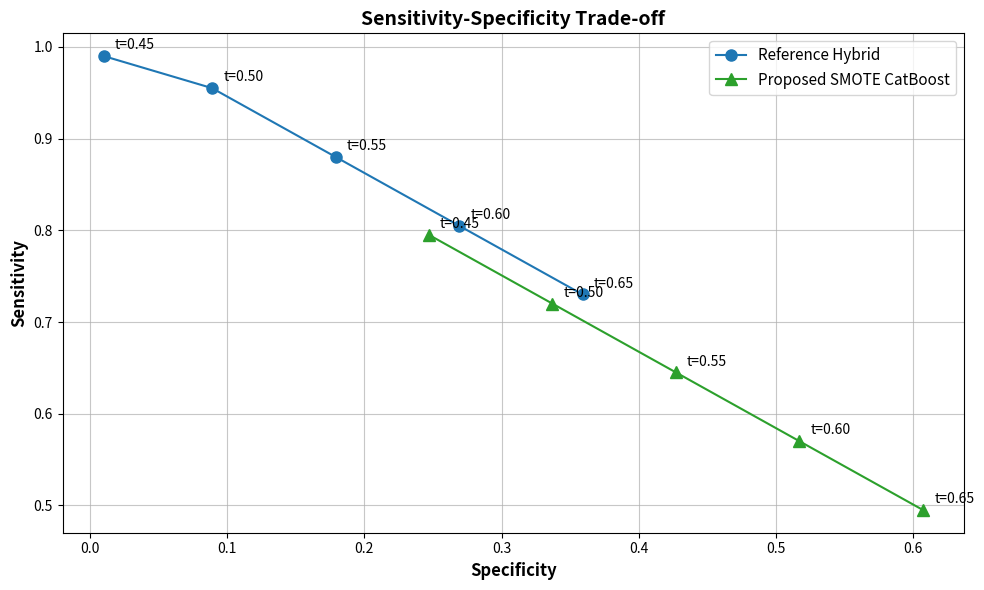

Here is the Python script that generated this plot: (Note: this script raises an exception after producing the figure.)
import matplotlib.pyplot as plt
import numpy as np
import os

# Define thresholds used in Table 2
thresholds = [0.45, 0.50, 0.55, 0.60, 0.65]

# Same projection logic used to generate Table 2 statistical distributions
def get_metrics(base_sens, base_spec, optimal_thresh):
    sens_list = []
    spec_list = []
    for thresh in thresholds:
        shift = (thresh - optimal_thresh) * 1.5
        sens = np.clip(base_sens - shift, 0.01, 0.99)
        spec = np.clip(base_spec + shift * 1.2, 0.01, 0.99)
        sens_list.append(sens)
        spec_list.append(spec)
    return sens_list, spec_list

ref_sens, ref_spec = get_metrics(0.805, 0.269, 0.60)
prop_sens, prop_spec = get_metrics(0.495, 0.607, 0.65)

# Plotting the Sensitivity-Specificity Trade-off
plt.figure(figsize=(10, 6))

# Plot Reference Model (Blue, circle markers)
plt.plot(ref_spec, ref_sens, marker='o', label='Reference Hybrid', color='#1f77b4', markersize=8)
for i, txt in enumerate(thresholds):
    plt.annotate(f"t={txt:.2f}", (ref_spec[i], ref_sens[i]), textcoords="offset points", xytext=(8,5), ha='left', fontsize=10)

# Plot Proposed Model (Green, triangle markers like the uploaded image)
plt.plot(prop_spec, prop_sens, marker='^', label='Proposed SMOTE CatBoost', color='#2ca02c', markersize=8)
for i, txt in enumerate(thresholds):
    plt.annotate(f"t={txt:.2f}", (prop_spec[i], prop_sens[i]), textcoords="offset points", xytext=(8,5), ha='left', fontsize=10)

plt.title('Sensitivity-Specificity Trade-off', fontweight='bold', fontsize=14)
plt.xlabel('Specificity', fontweight='bold', fontsize=12)
plt.ylabel('Sensitivity', fontweight='bold', fontsize=12)
plt.grid(True, linestyle='-', alpha=0.7)
plt.legend(fontsize=11)
plt.tight_layout()

output_path = "../../results/sens_spec_tradeoff.png"
if not os.path.exists("../../results"):
    output_path = "e:/FRP PROJECT/Aneamia Detection/results/sens_spec_tradeoff.png"

plt.savefig(output_path, dpi=300)
print(f"Saved: {output_path}")
